Run: headless pygame with SDL's dummy video driver; simulated clock (each Clock.tick advances the game by its frame time, no real sleeping); random seed 0; keys injected as events and as key.get_pressed() state; mouse plan: one left click at the window centre at the start of phase 2, then a move to the lower-right quarter at the start of phase 3.
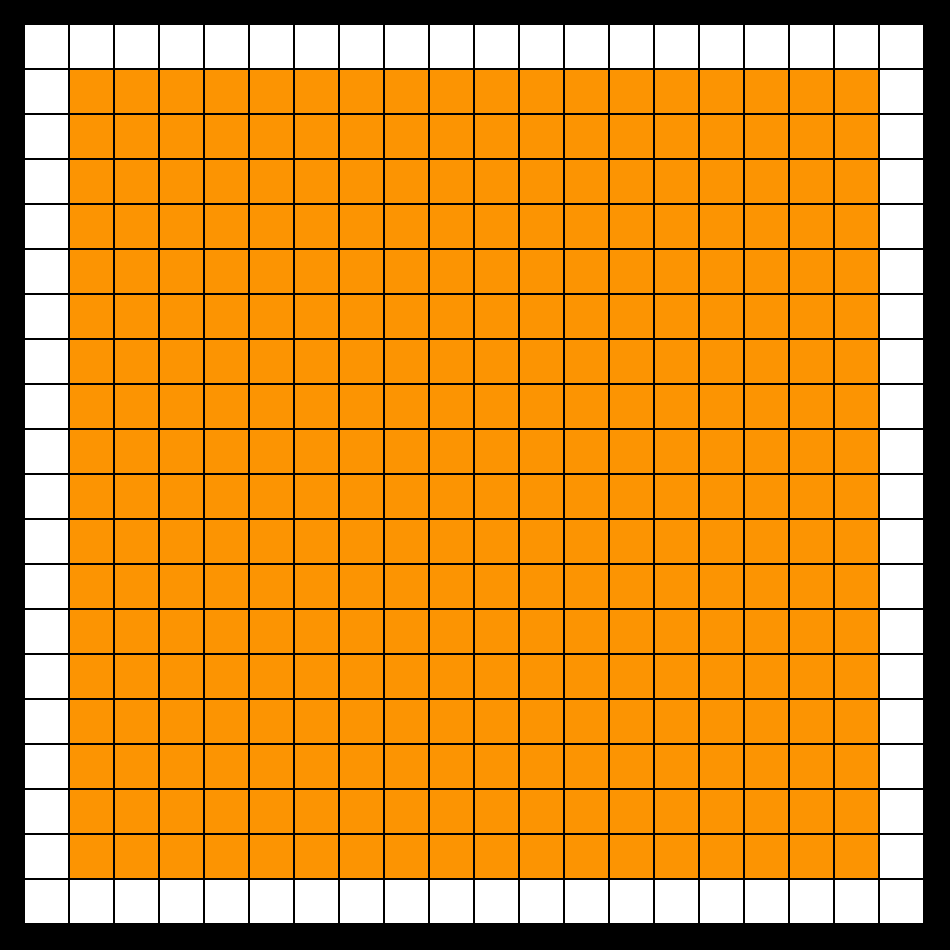
Frame 1 of 4 · flips 1–60 · no input
Frame 2 of 4 · flips 61–180 · clicked the window centre · tapped SPACE, RETURN · held RIGHT (→), D · screen unchanged from frame 1, image omitted
Frame 3 of 4 · flips 181–300 · moved the mouse to the lower-right quarter · held DOWN (↓), S · screen unchanged from frame 2, image omitted
Frame 4 of 4 · flips 301–420 · held LEFT (←), A, UP (↑), W · screen unchanged from frame 3, image omitted

The pygame program that drew these frames:

import pygame

pygame.init()

WIDTH = 950
HEIGHT = 950
MARGIN = 2
distanceFromEdge = 23
square_width = 43
square_height = 43
fps = 60

BLACK = (0, 0, 0)
WHITE = (255, 255, 255)
BEIGE = (252, 148, 2)

screen = pygame.display.set_mode((WIDTH, HEIGHT))
pygame.display.set_caption('Gess')
background_color = (0, 0, 0)
screen.fill(background_color)
clock = pygame.time.Clock()

game_board = []
for i in range(0, 20):
    game_board.append([])
    for j in range(0, 20):
        game_board[i].append(0)

done = False
while not done:
    screen.fill(BLACK)
    clock.tick(fps)
    for event in pygame.event.get():
        if event.type == pygame.QUIT:
            done = True
        elif event.type == pygame.MOUSEBUTTONDOWN:  # Returns a tuple of mouse click position
            pos = pygame.mouse.get_pressed()
            col = pos[0] // 35
            row = pos[1] // 35
            print(pos)

    # Draw game board
    for board_row in range(20):
        for board_column in range(20):
            color = WHITE
            if board_row == 0 or board_row == 19:
                game_board[board_row][board_column] = 1
            if board_column == 0 or board_column == 19:
                game_board[board_row][board_column] = 1
            if game_board[board_row][board_column] == 0:
                color = BEIGE
            pygame.draw.rect(screen, color, [45 * board_column + MARGIN + distanceFromEdge,  # Draws the columns
                                             45 * board_row + MARGIN + distanceFromEdge,  # Draws the rows
                                             43, 43])
    pygame.display.update()
pygame.quit()
